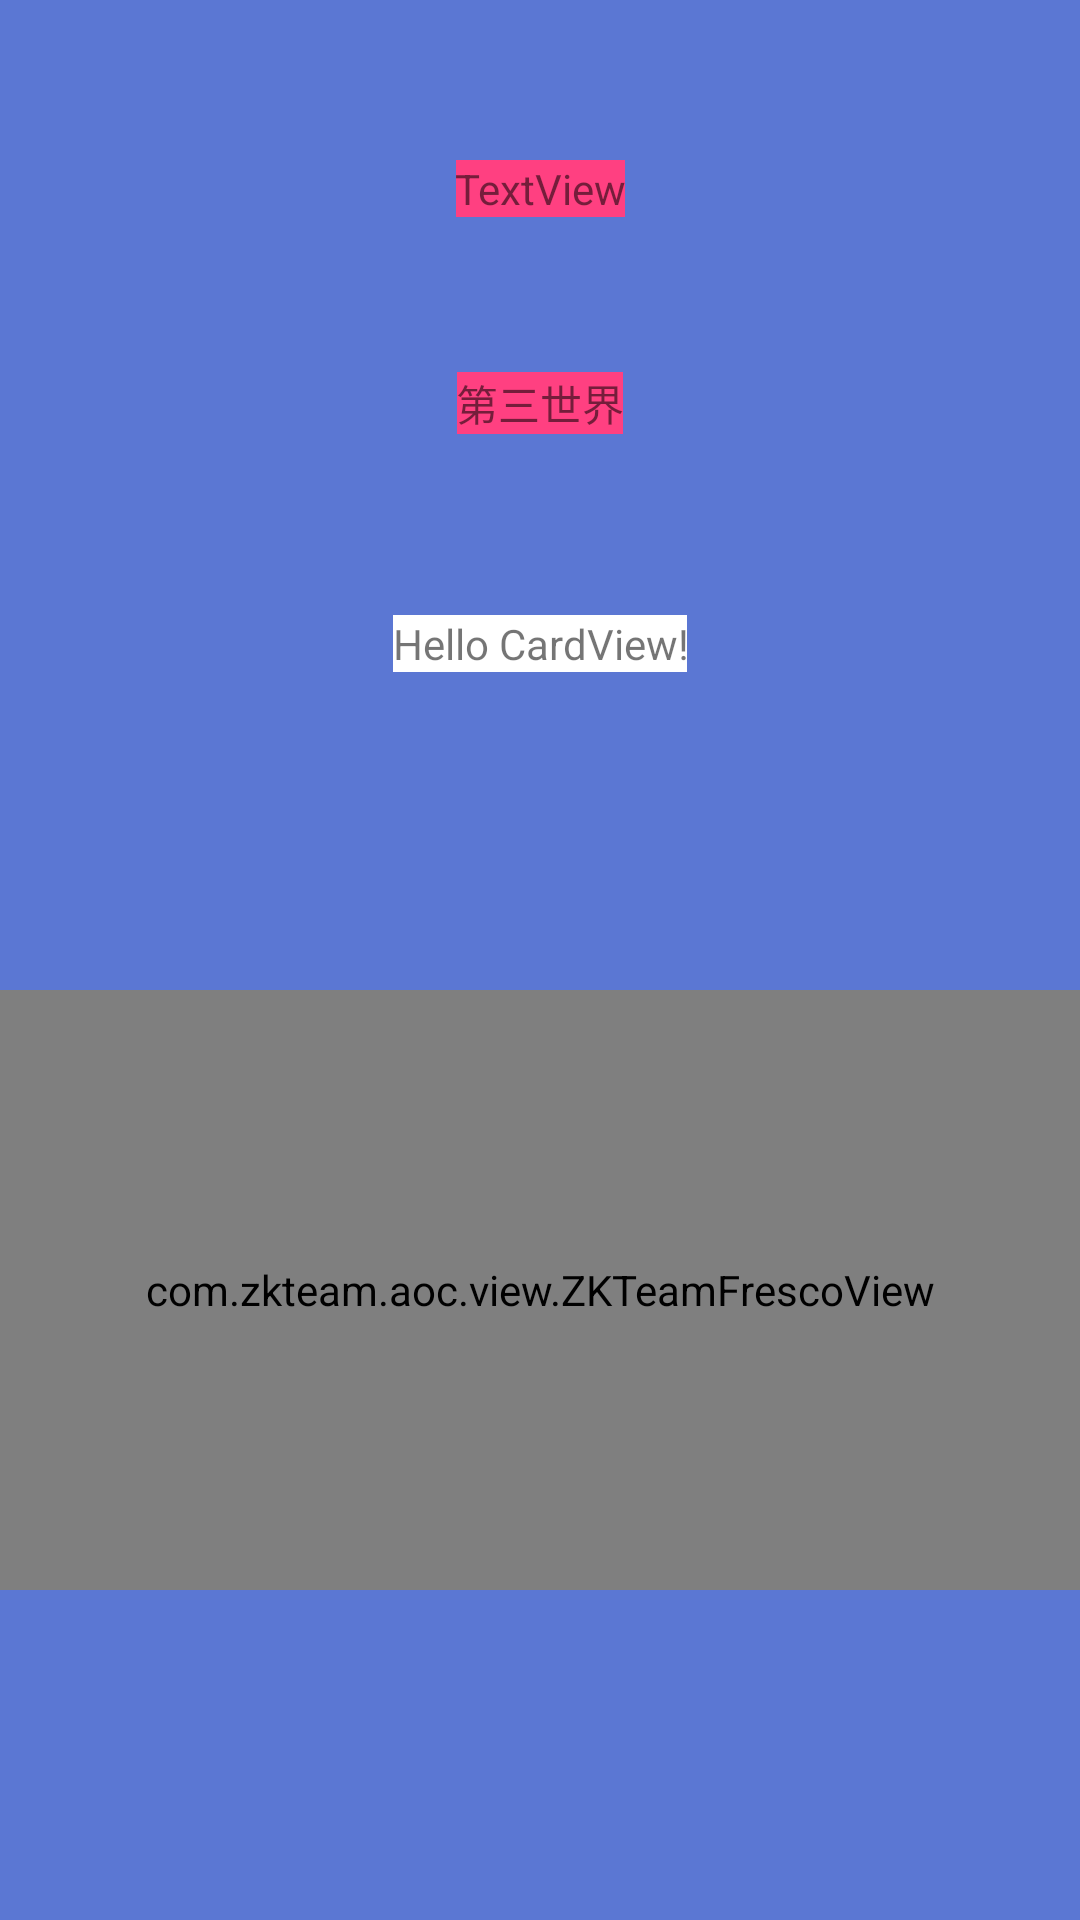

Here is an Android app screen rendered from its layout file. Give the layout XML and the strings, colors and styles it references.
<!-- AndroidManifest.xml: application theme AppTheme -->
<!-- res/layout/fragment_three.xml -->
<?xml version="1.0" encoding="utf-8"?>
<android.support.constraint.ConstraintLayout xmlns:android="http://schemas.android.com/apk/res/android"
    xmlns:app="http://schemas.android.com/apk/res-auto"
    android:layout_width="match_parent"
    android:layout_height="match_parent"
    android:background="@color/indigo">

    <TextView
        android:id="@+id/test_tv"
        android:layout_width="wrap_content"
        android:layout_height="wrap_content"
        android:background="@color/colorAccent"
        android:padding="@dimen/dp_10"
        android:text="@string/text_view"
        app:layout_constraintBottom_toBottomOf="parent"
        app:layout_constraintLeft_toLeftOf="parent"
        app:layout_constraintRight_toRightOf="parent"
        app:layout_constraintTop_toTopOf="parent"
        app:layout_constraintVertical_bias="0.086" />


    <TextView
        android:id="@+id/three_entry"
        android:layout_width="wrap_content"
        android:layout_height="wrap_content"
        android:background="@color/colorAccent"
        android:padding="@dimen/dp_10"
        android:text="@string/title_three"
        android:visibility="visible"
        app:layout_constraintBottom_toBottomOf="parent"
        app:layout_constraintLeft_toLeftOf="parent"
        app:layout_constraintRight_toRightOf="parent"
        app:layout_constraintTop_toTopOf="parent"
        app:layout_constraintVertical_bias="0.2" />

    <TextView
        android:id="@+id/hello_cardview"
        android:layout_width="wrap_content"
        android:layout_height="wrap_content"
        android:background="@color/white"
        android:gravity="center"
        android:padding="@dimen/dp_10"
        android:text="@string/hello_cardview"
        android:visibility="visible"
        app:layout_constraintBottom_toBottomOf="parent"
        app:layout_constraintLeft_toLeftOf="parent"
        app:layout_constraintRight_toRightOf="parent"
        app:layout_constraintTop_toTopOf="parent"
        app:layout_constraintVertical_bias="0.32999998" />


    <com.zkteam.aoc.view.ZKTeamFrescoView
        android:id="@+id/fresco_view"
        android:layout_width="0dp"
        android:layout_height="200dp"
        android:src="@mipmap/ic_launcher"
        app:layout_constraintBottom_toBottomOf="parent"
        app:layout_constraintHorizontal_bias="0.0"
        app:layout_constraintLeft_toLeftOf="parent"
        app:layout_constraintRight_toRightOf="parent"
        app:layout_constraintTop_toTopOf="parent"
        app:layout_constraintVertical_bias="0.75"
       />

</android.support.constraint.ConstraintLayout>
<!-- resources referenced by this layout -->
<resources>
  <color name="colorAccent">#FF4081</color>
  <color name="indigo">#5B77D3</color>
  <color name="white">#ffffff</color>
  <string name="hello_cardview">Hello CardView!</string>
  <string name="text_view">TextView</string>
  <string name="title_three">第三世界</string>
  <style name="AppTheme" parent="Theme.AppCompat.Light.DarkActionBar">
          
          <item name="colorPrimary">@color/colorPrimary</item>
          <item name="colorPrimaryDark">@color/colorPrimaryDark</item>
          <item name="colorAccent">@color/colorAccent</item>
          <item name="android:windowBackground">@color/colorPrimary</item>
      </style>
  <color name="colorPrimary">#3F51B5</color>
  <color name="colorPrimaryDark">#303F9F</color>
</resources>
